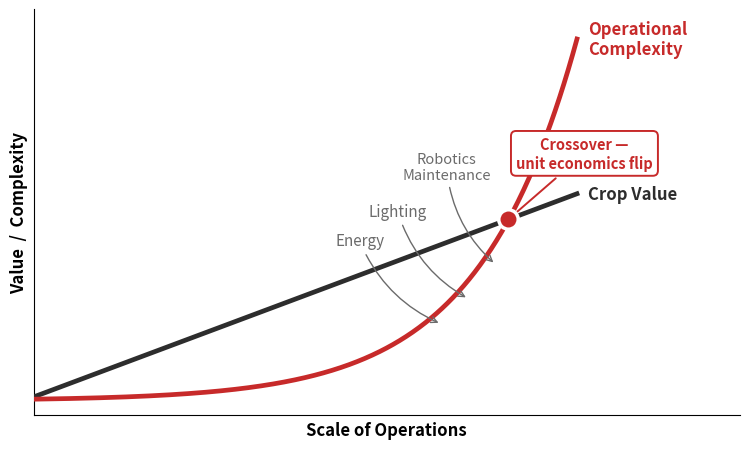

Source code (Python):
"""Vertical-farming diseconomies chart: Operational Complexity (red,
exponential) crosses Crop Value (black, linear). Once they cross,
each extra acre of vertical farm loses money — complexity thresholds
invert the unit economics.
"""
import matplotlib
matplotlib.use('Agg')
import matplotlib.pyplot as plt
import numpy as np

PRIMARY = '#2D2D2D'
DANGER = '#C72A2A'
MUTED = '#6b6b6b'

q = np.linspace(0, 10, 500)
# Linear crop value: y = 0.5 + 0.55*q
value = 0.5 + 0.55 * q
# Exponential operational complexity: y = 0.4 + 0.04 * exp(0.55*q)
complexity = 0.4 + 0.04 * np.exp(0.55 * q)

fig, ax = plt.subplots(figsize=(7.6, 4.6))
ax.plot(q, value, color=PRIMARY, linewidth=3.4, label='Crop Value', zorder=3)
ax.plot(q, complexity, color=DANGER, linewidth=3.4, label='Operational Complexity', zorder=3)

# Find crossing point
diff = complexity - value
sign_changes = np.where(np.diff(np.sign(diff)))[0]
if len(sign_changes) > 0:
    idx = sign_changes[0]
    q_cross = q[idx]
    y_cross = value[idx]
    ax.plot([q_cross], [y_cross], 'o', color=DANGER, markersize=14,
            markeredgecolor='white', markeredgewidth=2.5, zorder=6)
    ax.annotate('Crossover —\nunit economics flip',
                xy=(q_cross, y_cross), xytext=(q_cross + 1.4, y_cross + 1.4),
                fontsize=10.5, color=DANGER, fontweight='bold', ha='center',
                bbox=dict(boxstyle='round,pad=0.35', facecolor='white',
                          edgecolor=DANGER, linewidth=1.4),
                arrowprops=dict(arrowstyle='->', color=DANGER, lw=1.4))

# Cost-source annotations on the right side of complexity curve
ax.annotate('Energy',
            xy=(7.5, 0.4 + 0.04 * np.exp(0.55 * 7.5) - 0.4),
            xytext=(6.0, 4.6),
            fontsize=11, color=MUTED, ha='center',
            arrowprops=dict(arrowstyle='->', color=MUTED, lw=1.0,
                            connectionstyle='arc3,rad=0.2'))
ax.annotate('Lighting',
            xy=(8.0, 0.4 + 0.04 * np.exp(0.55 * 8.0) - 0.5),
            xytext=(6.7, 5.4),
            fontsize=11, color=MUTED, ha='center',
            arrowprops=dict(arrowstyle='->', color=MUTED, lw=1.0,
                            connectionstyle='arc3,rad=0.2'))
ax.annotate('Robotics\nMaintenance',
            xy=(8.5, 0.4 + 0.04 * np.exp(0.55 * 8.5) - 0.6),
            xytext=(7.6, 6.4),
            fontsize=10.5, color=MUTED, ha='center',
            arrowprops=dict(arrowstyle='->', color=MUTED, lw=1.0,
                            connectionstyle='arc3,rad=0.2'))

# Curve labels at right edge
ax.text(10.2, value[-1], 'Crop Value',
        fontsize=12, color=PRIMARY, fontweight='bold', va='center', ha='left')
ax.text(10.2, complexity[-1], 'Operational\nComplexity',
        fontsize=12, color=DANGER, fontweight='bold', va='center', ha='left')

ax.set_xlim(0, 13)
ax.set_ylim(0, 11)
ax.set_xlabel('Scale of Operations', fontsize=12, fontweight='bold')
ax.set_ylabel('Value  /  Complexity', fontsize=12, fontweight='bold')
ax.set_xticks([])
ax.set_yticks([])
ax.spines['top'].set_visible(False)
ax.spines['right'].set_visible(False)
ax.grid(True, alpha=0.15)

plt.tight_layout()
plt.savefig('fig-vertical-farming.png', dpi=160, bbox_inches='tight',
            facecolor='white')
print('saved fig-vertical-farming.png')
